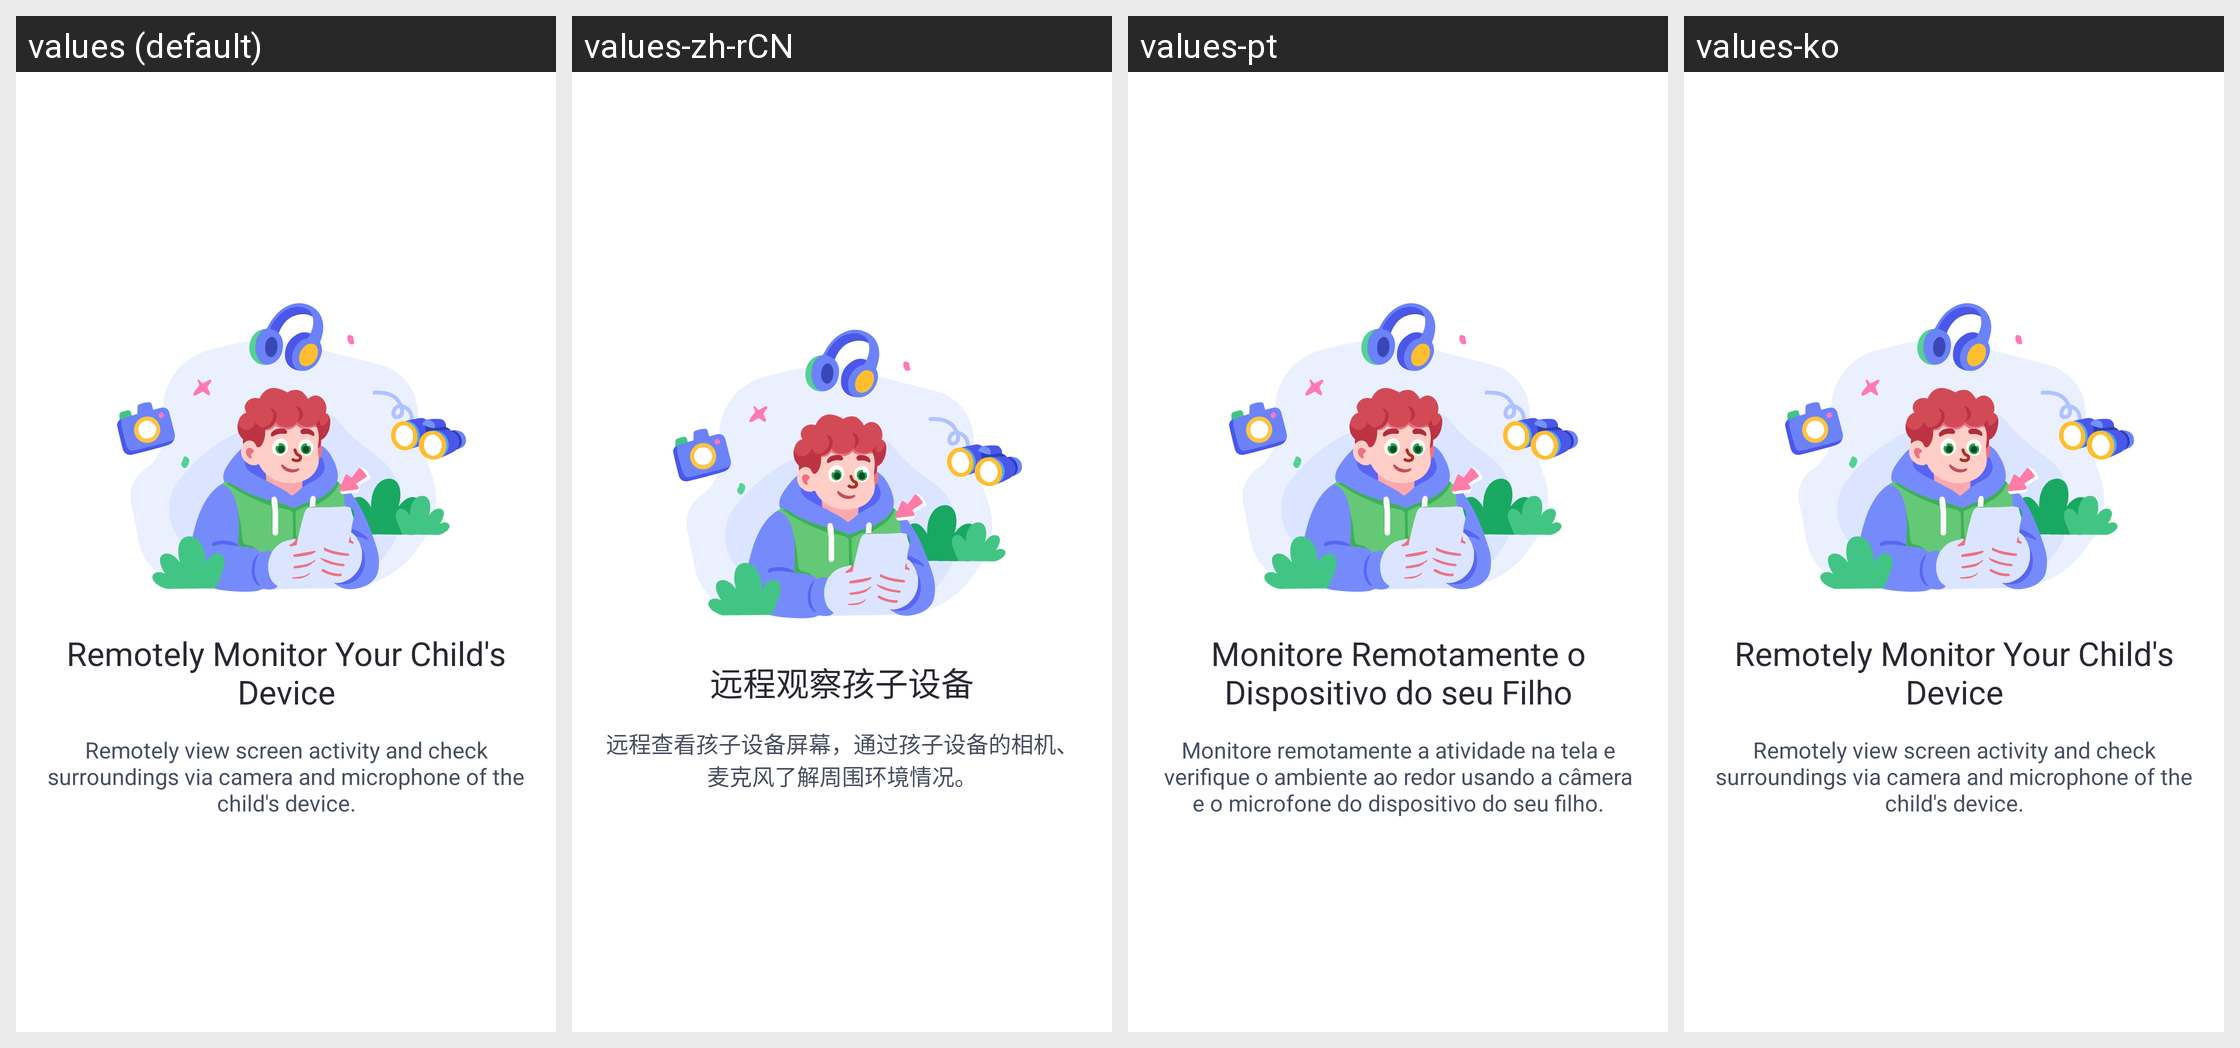

The Android screen above is rendered under several locales of the same app. Produce the string resources it draws, with the default and per-locale values.
Android screen res/layout/guide_page_item.xml rendered under 4 locales, left to right: values (default), values-zh-rCN, values-pt, values-ko. Device: Nexus 5 (rendered at 1080×1920; each locale shown at half size, 540×960, under a caption strip naming it); theme AppTheme.
Other locales in the repository, not shown: values-af, values-am, values-ar, values-as, values-az, values-be, values-bg, values-bn, values-bs, values-ca, values-cs, values-da, values-de, values-el, values-en-rCA, values-en-rGB, values-en-rIN, values-en-rXC, values-es, values-es-rUS, values-et, values-eu, values-fa, values-fi, values-fr, values-fr-rCA, values-gl, values-gu, values-hr, values-hu, values-hy, values-in, values-is, values-it, values-iw, values-ja, values-ka, values-kk, values-km, values-kn, values-ky, values-lo, values-lt, values-lv, values-mk, values-ml, values-mn, values-mr, values-ms, values-my, values-nb, values-ne, values-nl, values-or, values-pa, values-pl, values-pt-rBR, values-pt-rPT, values-ro, values-ru, values-si, values-sk, values-sl, values-sq, values-sr, values-sv, values-sw, values-ta, values-te, values-th, values-tl, values-tr, values-uk, values-ur, values-uz, values-vi, values-zh-rHK, values-zh-rTW, values-zu.
Strings drawn on this screen, with the default value and each locale's value (text and hints the layout hard-codes, and strings that could not be matched under every locale, appear in the picture but are not listed):

Parent_Guide_Title1
  values: Remotely Monitor Your Child's Device
  values-zh-rCN: 远程观察孩子设备
  values-pt: Monitore Remotamente o Dispositivo do seu Filho
  values-ko: Remotely Monitor Your Child's Device  [not translated; the default value is used]

Parent_Guide_Content1
  values: Remotely view screen activity and check surroundings via camera and microphone of the child's device.
  values-zh-rCN: 远程查看孩子设备屏幕，通过孩子设备的相机、麦克风了解周围环境情况。
  values-pt: Monitore remotamente a atividade na tela e verifique o ambiente ao redor usando a câmera e o microfone do dispositivo do seu filho.
  values-ko: Remotely view screen activity and check surroundings via camera and microphone of the child's device.  [not translated; the default value is used]
